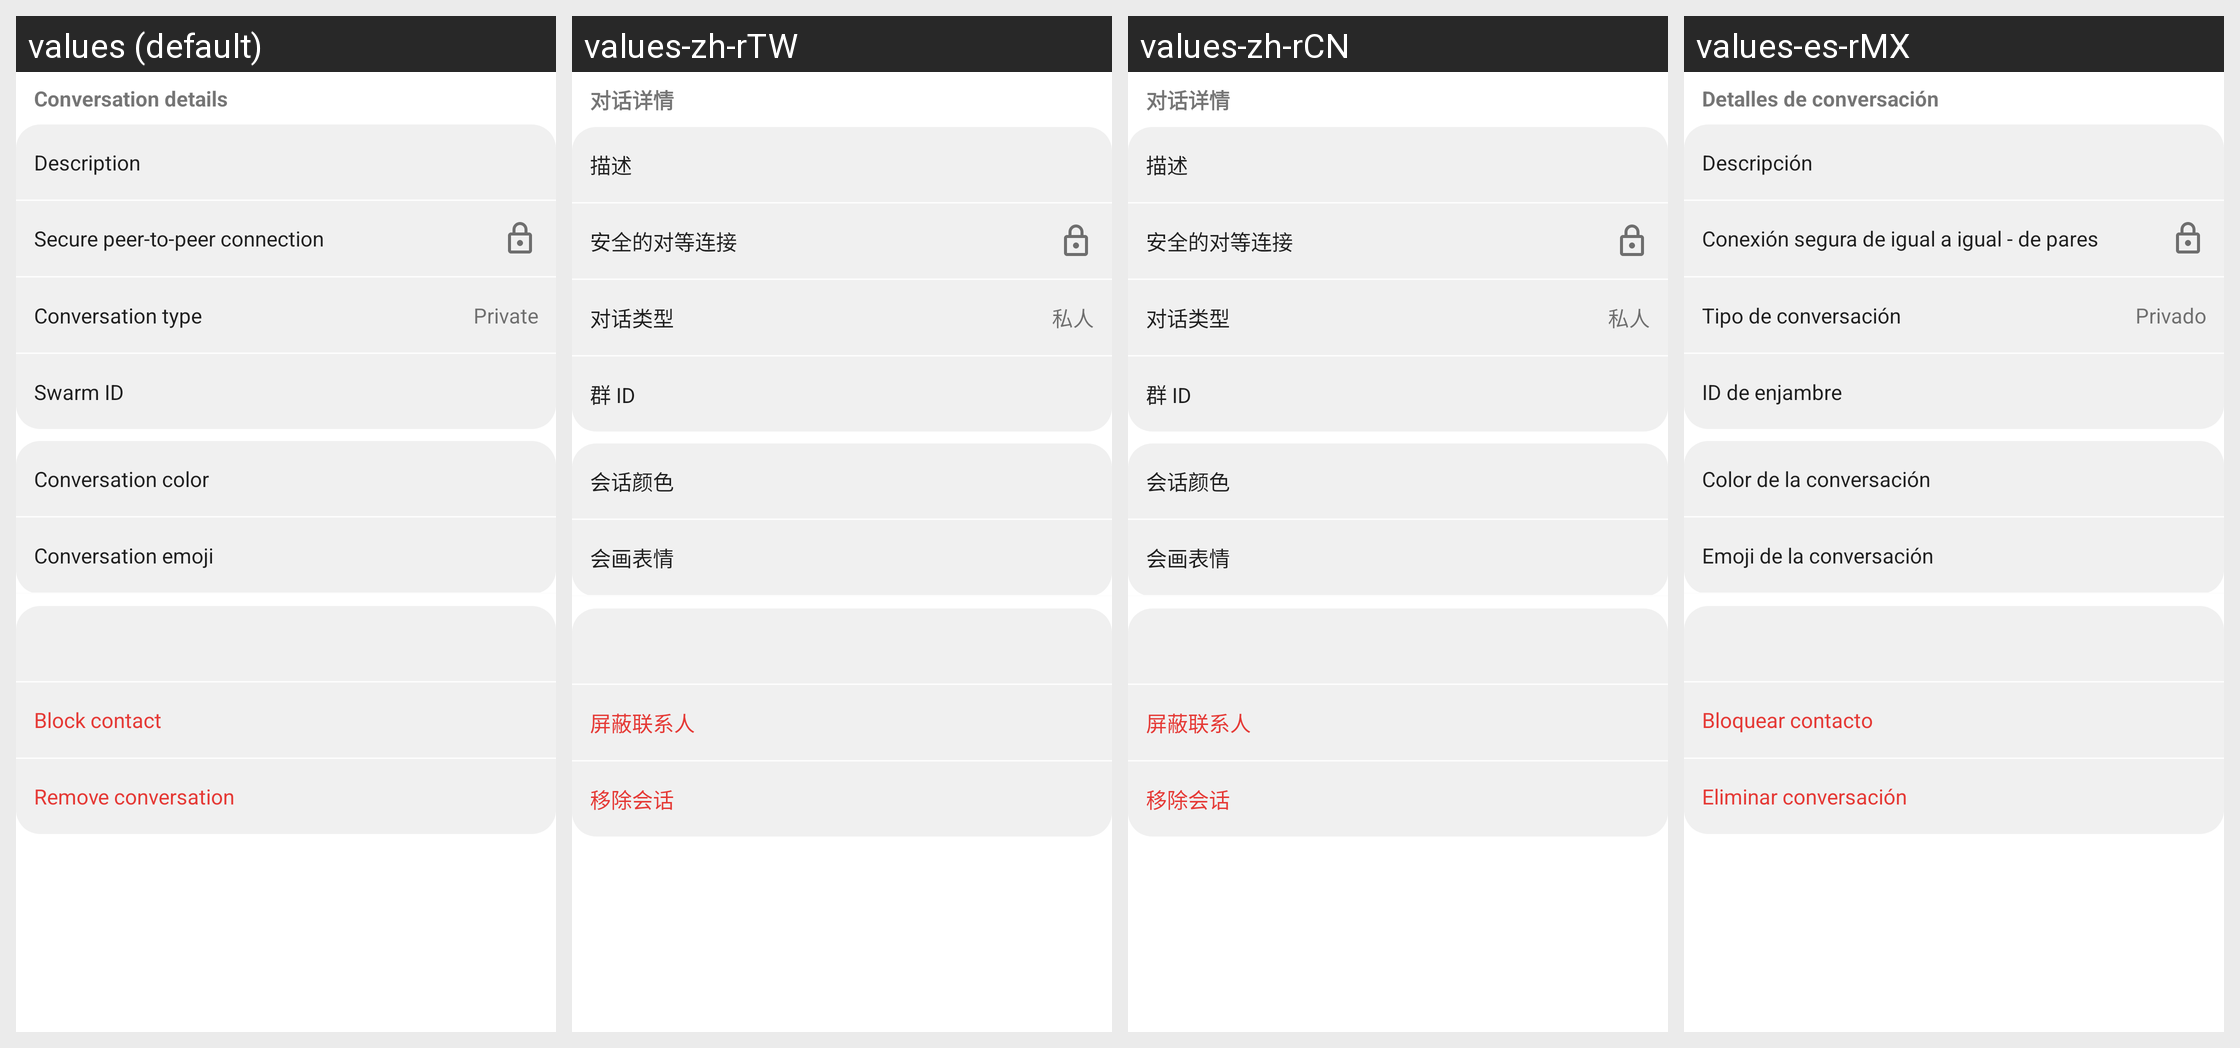

For this localized Android screen grid, give each drawn string resource with its value in every locale shown.
Android screen res/layout/frag_conversation_actions.xml rendered under 4 locales, left to right: values (default), values-zh-rTW, values-zh-rCN, values-es-rMX. Device: Nexus 5 (rendered at 1080×1920; each locale shown at half size, 540×960, under a caption strip naming it); theme Theme.MaterialComponents.DayNight.NoActionBar.
Other locales in the repository, not shown: values-ace, values-ar, values-ar-rEG, values-ast-rES, values-az, values-az-rIR, values-be, values-be-rBY, values-bg, values-bg-rBG, values-bn, values-brx, values-ca, values-cmn, values-cs-rCZ, values-da, values-da-rDK, values-de, values-de-rDE, values-el, values-en-rGB, values-en-rIE, values-en-rUS, values-eo, values-es, values-es-rAR, values-es-rCO, values-es-rES, values-es-rVE, values-et, values-et-rEE, values-eu, values-fa, values-fa-rIR, values-fi, values-fr, values-fr-rBE, values-fr-rCA, values-fr-rCH, values-fr-rFR, values-ga, values-gl, values-gu, values-hak, values-he, values-hi, values-hi-rIN, values-hr, values-hr-rHR, values-hu, values-hy, values-id, values-ig, values-it, values-it-rIT, values-ja, values-kab, values-kbd, values-kk, values-kn, values-ko, values-ko-rKR, values-lt, values-ml, values-mn-rMN, values-mr, values-ms, values-nan, values-nb, values-nb-rNO, values-ne, values-nl, values-nl-rBE, values-nl-rNL, values-nn, values-oc, values-or, values-pa, values-pl, values-pl-rPL, values-pt, values-pt-rBR, values-pt-rPT, values-ro, values-ro-rRO, values-ru, values-ru-rRU, values-si, values-sk, values-sk-rSK, values-sl, values-sq-rAL, values-sr, values-sv, values-sw, values-ta, values-te, values-th, values-tr, values-tr-rTR, values-tt, values-uk, values-vi, values-zh, values-zh-rHK.
Strings drawn on this screen, with the default value and each locale's value (text and hints the layout hard-codes, and strings that could not be matched under every locale, appear in the picture but are not listed):

dialog_hint_description
  values: Description
  values-zh-rTW: 描述
  values-zh-rCN: 描述
  values-es-rMX: Descripción

Private
  values: Private
  values-zh-rTW: 私人
  values-zh-rCN: 私人
  values-es-rMX: Privado
